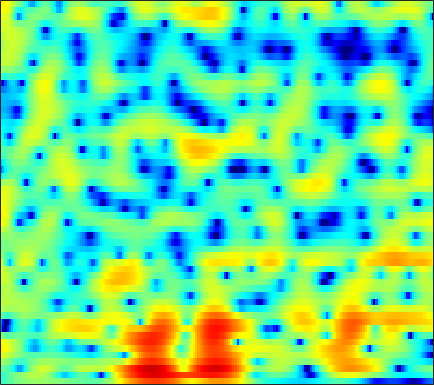

The file beside this chart, header and first rows:
-3.5762, -3.1464, -2.6057, -2.1127, -1.7674, -1.3282, -0.93036, -0.65122, -0.30461, 0.0022918, 0.26538, 0.4384, 0.63274, 0.78645, 0.88026, 0.97897, 1.0344, 1.0483, 1.0374, 1.0038, 0.94308, 0.86829, 0.75626, 0.61937
-4.132, -3.42, -2.607, -1.921, -1.472, -0.941, -0.4707, -0.141, 0.2745, 0.6706, 1.046, 1.315, 1.649, 1.939, 2.118, 2.297, 2.394, 2.396, 2.304, 2.084, 1.715, 1.336, 0.6707, -0.1944
-1.629, -1.521, -1.64, -2.109, -2.726, -3.937, -5.687, -7.362, -9.608, -9.845, -7.442, -5.307, -2.873, -0.9751, 0.1574, 1.341, 2.216, 2.693, 3.117, 3.32, 3.315, 3.182, 2.845, 2.333
1.385, 1.14, 0.6998, 0.1142, -0.4227, -1.215, -2.051, -2.64, -3.22, -3.404, -3.172, -2.78, -2.093, -1.354, -0.8246, -0.1908, 0.3377, 0.66, 0.9952, 1.218, 1.332, 1.36, 1.324, 1.217
4.169, 3.868, 3.41, 2.895, 2.475, 1.886, 1.287, 0.8315, 0.2435, -0.3066, -0.8144, -1.153, -1.538, -1.833, -1.985, -2.093, -2.106, -2.065, -1.913, -1.735, -1.567, -1.464, -1.386, -1.4
6.245, 5.832, 5.236, 4.584, 4.054, 3.301, 2.468, 1.771, 0.7575, -0.4073, -1.762, -2.925, -4.703, -6.787, -8.41, -10.01, -9.945, -8.896, -7.12, -5.55, -4.337, -3.678, -3.119, -2.901
5.768, 5.227, 4.54, 3.883, 3.397, 2.763, 2.095, 1.544, 0.7213, -0.2641, -1.421, -2.444, -4.053, -5.897, -7.234, -8.515, -8.359, -7.396, -5.738, -4.18, -2.913, -2.18, -1.51, -1.153
0.2962, -0.6891, -1.565, -1.873, -1.804, -1.521, -1.189, -1.008, -0.8815, -0.9306, -1.159, -1.426, -1.842, -2.264, -2.516, -2.728, -2.732, -2.561, -2.093, -1.431, -0.643, -0.04517, 0.7214, 1.383
-11.77, -18.63, -27.59, -15.31, -11.52, -8.199, -5.891, -4.578, -3.353, -2.636, -2.341, -2.394, -2.824, -3.691, -4.626, -6.181, -7.81, -8.445, -7.593, -5.369, -3.028, -1.479, 0.2914, 1.747
-10.82, -15.52, -29.55, -20.75, -14.46, -9.615, -6.451, -4.727, -3.085, -2.037, -1.502, -1.42, -1.698, -2.494, -3.409, -4.972, -6.696, -7.486, -6.862, -4.82, -2.616, -1.175, 0.4324, 1.725
-1.26, -2.092, -2.803, -2.947, -2.699, -2.074, -1.299, -0.7211, -0.07179, 0.4218, 0.7427, 0.8421, 0.8135, 0.6365, 0.4318, 0.1321, -0.155, -0.3168, -0.4087, -0.3758, -0.2717, -0.157, 0.0002455, 0.149
2.336, 2.03, 1.722, 1.538, 1.482, 1.476, 1.533, 1.597, 1.688, 1.752, 1.759, 1.726, 1.623, 1.466, 1.297, 0.999, 0.637, 0.316, -0.1918, -0.8149, -1.598, -2.31, -3.474, -4.939
2.614, 2.538, 2.448, 2.357, 2.291, 2.197, 2.105, 2.033, 1.925, 1.811, 1.684, 1.588, 1.431, 1.249, 1.081, 0.8016, 0.4435, 0.09707, -0.4861, -1.244, -2.237, -3.178, -4.775, -6.863
1.749, 1.964, 2.13, 2.159, 2.096, 1.919, 1.654, 1.423, 1.106, 0.8148, 0.5952, 0.4967, 0.4399, 0.4322, 0.451, 0.4688, 0.4212, 0.3265, 0.09315, -0.2712, -0.7881, -1.262, -2.004, -2.808
1.423, 1.912, 2.218, 2.195, 1.968, 1.421, 0.6037, -0.1681, -1.333, -2.457, -3.211, -3.329, -2.832, -1.941, -1.221, -0.355, 0.3073, 0.6699, 0.9797, 1.098, 1.06, 0.943, 0.673, 0.3102
2.735, 2.941, 2.936, 2.604, 2.138, 1.173, -0.2547, -1.731, -4.525, -9.134, -19.74, -20.06, -9.642, -5.246, -3.206, -1.362, -0.1324, 0.5174, 1.112, 1.475, 1.651, 1.678, 1.606, 1.395
3.615, 3.403, 3.014, 2.506, 2.048, 1.33, 0.4792, -0.2489, -1.299, -2.285, -2.934, -3.06, -2.708, -2.067, -1.576, -1.044, -0.6567, -0.4694, -0.3089, -0.1873, -0.07528, 0.0007012, 0.08214, 0.07417
3.849, 3.15, 2.233, 1.439, 1.043, 0.8187, 0.8767, 1.009, 1.197, 1.319, 1.362, 1.313, 1.168, 0.8512, 0.4519, -0.308, -1.369, -2.34, -3.624, -4.321, -4, -3.312, -2.314, -1.572
3.167, 1.427, -1.829, -6.457, -8.864, -5.381, -1.501, 0.5054, 2.332, 3.471, 4.094, 4.29, 4.182, 3.666, 2.985, 1.576, -0.6355, -3.04, -8.096, -14.93, -9.424, -5.689, -2.799, -1.304
0.9275, -0.0731, -1.663, -3.094, -3.478, -2.667, -1.061, 0.1474, 1.49, 2.469, 3.083, 3.341, 3.383, 3.135, 2.765, 2.038, 1.119, 0.371, -0.5645, -1.186, -1.376, -1.317, -1.159, -1.152
-0.5776, -0.5074, -0.4803, -0.433, -0.3314, -0.06872, 0.3174, 0.6517, 1.094, 1.476, 1.769, 1.899, 1.977, 1.926, 1.807, 1.565, 1.256, 0.9871, 0.6293, 0.2818, -0.05457, -0.2978, -0.6638, -1.099
-0.9593, -0.5342, -0.14, 0.1159, 0.249, 0.3857, 0.5072, 0.5955, 0.7165, 0.8347, 0.9483, 1.016, 1.102, 1.156, 1.174, 1.167, 1.107, 1.034, 0.8961, 0.706, 0.4582, 0.2365, -0.1257, -0.5693
0.4106, 0.6389, 0.7681, 0.7203, 0.6016, 0.3689, 0.1038, -0.084, -0.2732, -0.354, -0.329, -0.231, -0.05276, 0.1745, 0.3592, 0.5985, 0.8055, 0.9367, 1.043, 1.069, 0.9971, 0.8688, 0.5947, 0.2004
2.998, 2.824, 2.365, 1.654, 0.9615, -0.1398, -1.356, -2.225, -3.12, -3.496, -3.336, -2.981, -2.362, -1.681, -1.166, -0.4915, 0.1685, 0.6159, 1.134, 1.519, 1.738, 1.772, 1.637, 1.278
5.561, 5.092, 4.131, 2.733, 1.339, -1.144, -4.629, -8.305, -15.1, -14.84, -10.24, -8.248, -6.651, -5.573, -4.777, -3.53, -2.079, -1.003, 0.3012, 1.326, 2.045, 2.366, 2.502, 2.274
6.311, 5.814, 4.852, 3.498, 2.206, 0.08278, -2.482, -4.575, -7.048, -8.432, -8.975, -9.549, -11.38, -15.45, -19.22, -13.59, -7.888, -5.054, -2.368, -0.5333, 0.6766, 1.278, 1.71, 1.772
5.629, 5.265, 4.576, 3.667, 2.846, 1.601, 0.2412, -0.8109, -2.192, -3.532, -4.897, -5.934, -7.397, -8.651, -8.973, -8.103, -6.317, -4.892, -3.245, -1.977, -1.062, -0.595, -0.2112, -0.03581
4.895, 4.666, 4.222, 3.633, 3.104, 2.3, 1.413, 0.7136, -0.2308, -1.147, -2, -2.578, -3.186, -3.573, -3.695, -3.605, -3.326, -3.04, -2.68, -2.409, -2.272, -2.269, -2.343, -2.457
4.541, 4.434, 4.177, 3.781, 3.396, 2.781, 2.055, 1.461, 0.634, -0.1811, -0.8998, -1.352, -1.774, -1.989, -2.033, -1.994, -1.919, -1.894, -2.003, -2.329, -2.985, -3.711, -5.015, -6.561
3.96, 4.024, 3.987, 3.79, 3.514, 2.958, 2.174, 1.434, 0.2437, -1.098, -2.394, -3.152, -3.56, -3.224, -2.667, -1.858, -1.175, -0.8431, -0.6986, -0.9596, -1.732, -2.739, -4.87, -8.434
0.7036, 1.137, 1.588, 1.824, 1.817, 1.497, 0.7756, -0.09715, -1.817, -4.466, -8.796, -14.71, -19.76, -9.85, -6.321, -3.404, -1.574, -0.6677, 0.118, 0.4838, 0.5271, 0.3765, 0.01164, -0.3331
-6.186, -4.752, -3.168, -2.035, -1.482, -1.134, -1.238, -1.603, -2.448, -3.667, -5.084, -5.921, -6.199, -5.371, -4.374, -3.009, -1.842, -1.105, -0.3181, 0.2936, 0.7687, 1.067, 1.414, 1.747
-11.83, -8.842, -6.033, -4.114, -3.106, -2.188, -1.683, -1.526, -1.54, -1.734, -2.028, -2.213, -2.397, -2.436, -2.376, -2.2, -1.935, -1.65, -1.206, -0.6445, -0.02236, 0.4733, 1.138, 1.76
-7.522, -6.121, -4.408, -2.996, -2.143, -1.261, -0.6389, -0.3244, -0.1113, -0.09488, -0.2431, -0.4719, -0.9274, -1.544, -2.111, -2.966, -3.762, -4.162, -4.103, -3.295, -2.03, -1.023, 0.2258, 1.305
-3.235, -2.678, -1.951, -1.246, -0.7301, -0.1058, 0.4302, 0.7555, 1.059, 1.17, 1.058, 0.7724, 0.1115, -0.9991, -2.222, -4.61, -8.55, -13.84, -19.51, -9.82, -5.102, -2.839, -0.7076, 0.7755
-1.93, -1.97, -1.978, -1.834, -1.585, -1.049, -0.3492, 0.1989, 0.8877, 1.409, 1.667, 1.681, 1.4, 0.7562, 0.01398, -1.302, -2.847, -3.853, -4.332, -3.606, -2.341, -1.436, -0.4507, 0.2891
-2.982, -4.007, -5.613, -7.09, -7.416, -6.127, -3.887, -2.249, -0.435, 0.9557, 1.95, 2.464, 2.847, 2.943, 2.852, 2.554, 2.141, 1.798, 1.365, 0.9345, 0.4759, 0.04596, -0.6854, -1.501
-4.171, -5.722, -8.775, -13.51, -16.25, -11.47, -6.69, -4.129, -1.59, 0.2846, 1.71, 2.521, 3.341, 3.877, 4.117, 4.237, 4.135, 3.917, 3.401, 2.6, 1.398, 0.1509, -2.217, -5.975
-4.681, -5.216, -5.957, -6.463, -6.503, -5.973, -4.905, -3.919, -2.511, -1.124, 0.1541, 1.027, 2.05, 2.868, 3.338, 3.765, 3.944, 3.91, 3.621, 3.035, 2.107, 1.179, -0.3607, -2.156
-6.154, -6.224, -6.423, -6.683, -6.845, -6.925, -6.749, -6.36, -5.48, -4.194, -2.705, -1.573, -0.1565, 1.082, 1.855, 2.667, 3.217, 3.46, 3.574, 3.446, 3.102, 2.714, 2.085, 1.387
-8.054, -8.004, -8.268, -8.961, -9.773, -11.33, -13.39, -14.67, -13.8, -10.47, -7.089, -4.955, -2.614, -0.7382, 0.4029, 1.62, 2.534, 3.031, 3.475, 3.686, 3.7, 3.593, 3.314, 2.921
-9.009, -8.935, -9.203, -9.889, -10.77, -12.55, -15.12, -17.03, -16.24, -12.15, -8.428, -6.13, -3.64, -1.639, -0.4017, 0.9568, 2.021, 2.642, 3.247, 3.621, 3.781, 3.779, 3.624, 3.315
-8.603, -8.564, -8.65, -8.857, -9.062, -9.322, -9.418, -9.281, -8.598, -7.42, -5.875, -4.636, -2.977, -1.422, -0.3492, 0.9082, 1.946, 2.578, 3.212, 3.616, 3.789, 3.774, 3.582, 3.199
-8.17, -8.308, -8.331, -8.245, -8.107, -7.887, -7.627, -7.367, -6.867, -6.099, -5.045, -4.069, -2.609, -1.116, -0.03622, 1.27, 2.366, 3.031, 3.693, 4.082, 4.203, 4.106, 3.731, 3.089
-10.76, -11.37, -10.68, -9.35, -8.533, -7.912, -7.847, -8.08, -8.661, -8.883, -7.897, -6.347, -3.891, -1.549, -0.0257, 1.683, 3.029, 3.809, 4.567, 4.984, 5.061, 4.891, 4.322, 3.336
-15.4, -18.11, -12.81, -9.169, -7.718, -6.956, -7.346, -8.492, -11.67, -18.99, -17.39, -10.69, -5.563, -2.249, -0.4063, 1.501, 2.95, 3.791, 4.612, 5.111, 5.261, 5.141, 4.641, 3.694
-3.318, -3.73, -3.797, -3.547, -3.392, -3.384, -3.703, -4.156, -4.832, -5.302, -5.101, -4.493, -3.338, -2.074, -1.158, 0.01211, 1.115, 1.879, 2.745, 3.414, 3.826, 3.931, 3.796, 3.328
0.964, 0.8208, 0.672, 0.5264, 0.3937, 0.1435, -0.2179, -0.5559, -1.091, -1.683, -2.284, -2.757, -3.4, -3.974, -4.191, -3.921, -2.927, -1.884, -0.4335, 0.7982, 1.727, 2.196, 2.515, 2.522
2.572, 2.68, 2.741, 2.692, 2.585, 2.32, 1.908, 1.491, 0.743, -0.242, -1.558, -2.867, -5.265, -9.016, -13.78, -20.32, -11.08, -7.11, -3.769, -1.599, -0.1552, 0.5834, 1.21, 1.475
2.285, 2.675, 3.03, 3.206, 3.22, 3.078, 2.748, 2.371, 1.683, 0.7632, -0.4399, -1.53, -3.243, -5.145, -6.394, -7.066, -6.242, -5.105, -3.555, -2.253, -1.281, -0.7454, -0.2676, -0.04571
1.389, 2.027, 2.646, 3.029, 3.169, 3.183, 3.006, 2.753, 2.274, 1.635, 0.862, 0.2222, -0.6711, -1.524, -2.061, -2.567, -2.819, -2.842, -2.727, -2.539, -2.312, -2.159, -2.002, -1.913
1.277, 1.957, 2.628, 3.06, 3.246, 3.325, 3.237, 3.069, 2.725, 2.26, 1.7, 1.217, 0.5186, -0.2172, -0.7903, -1.562, -2.315, -2.865, -3.549, -4.108, -4.447, -4.527, -4.418, -4.167
2.037, 2.558, 3.073, 3.384, 3.501, 3.511, 3.382, 3.211, 2.891, 2.487, 1.998, 1.572, 0.9161, 0.1345, -0.5582, -1.656, -2.995, -4.211, -6.133, -8.249, -9.958, -10.19, -9.005, -7.323
2.854, 3.212, 3.506, 3.587, 3.517, 3.285, 2.937, 2.641, 2.246, 1.877, 1.514, 1.237, 0.7866, 0.1785, -0.4175, -1.473, -2.946, -4.42, -7.124, -11.23, -17.95, -18.98, -12.47, -8.465
3.353, 3.661, 3.742, 3.455, 3.001, 2.131, 1.072, 0.2922, -0.4586, -0.7047, -0.5284, -0.2999, -0.05757, -0.009927, -0.1405, -0.563, -1.264, -1.945, -3.012, -4.107, -4.919, -5.108, -4.762, -4.051
4.081, 4.407, 4.31, 3.582, 2.589, 0.5219, -2.656, -6.11, -11.26, -8.969, -4.982, -3.097, -1.514, -0.6053, -0.2253, 0.02263, 0.07078, 0.006503, -0.1689, -0.4266, -0.6957, -0.9066, -1.2, -1.498
5.217, 5.423, 5.218, 4.449, 3.486, 1.648, -0.8272, -2.943, -5.14, -5.208, -4.091, -3.312, -2.639, -2.285, -2.067, -1.684, -1.174, -0.781, -0.3408, -0.0856, -0.0881, -0.315, -0.9778, -2.104
5.719, 5.734, 5.477, 4.916, 4.295, 3.251, 2.024, 1.064, -0.1898, -1.385, -2.619, -3.698, -5.571, -7.984, -9.566, -9.308, -6.849, -4.997, -3.146, -1.995, -1.489, -1.476, -1.938, -3.023
